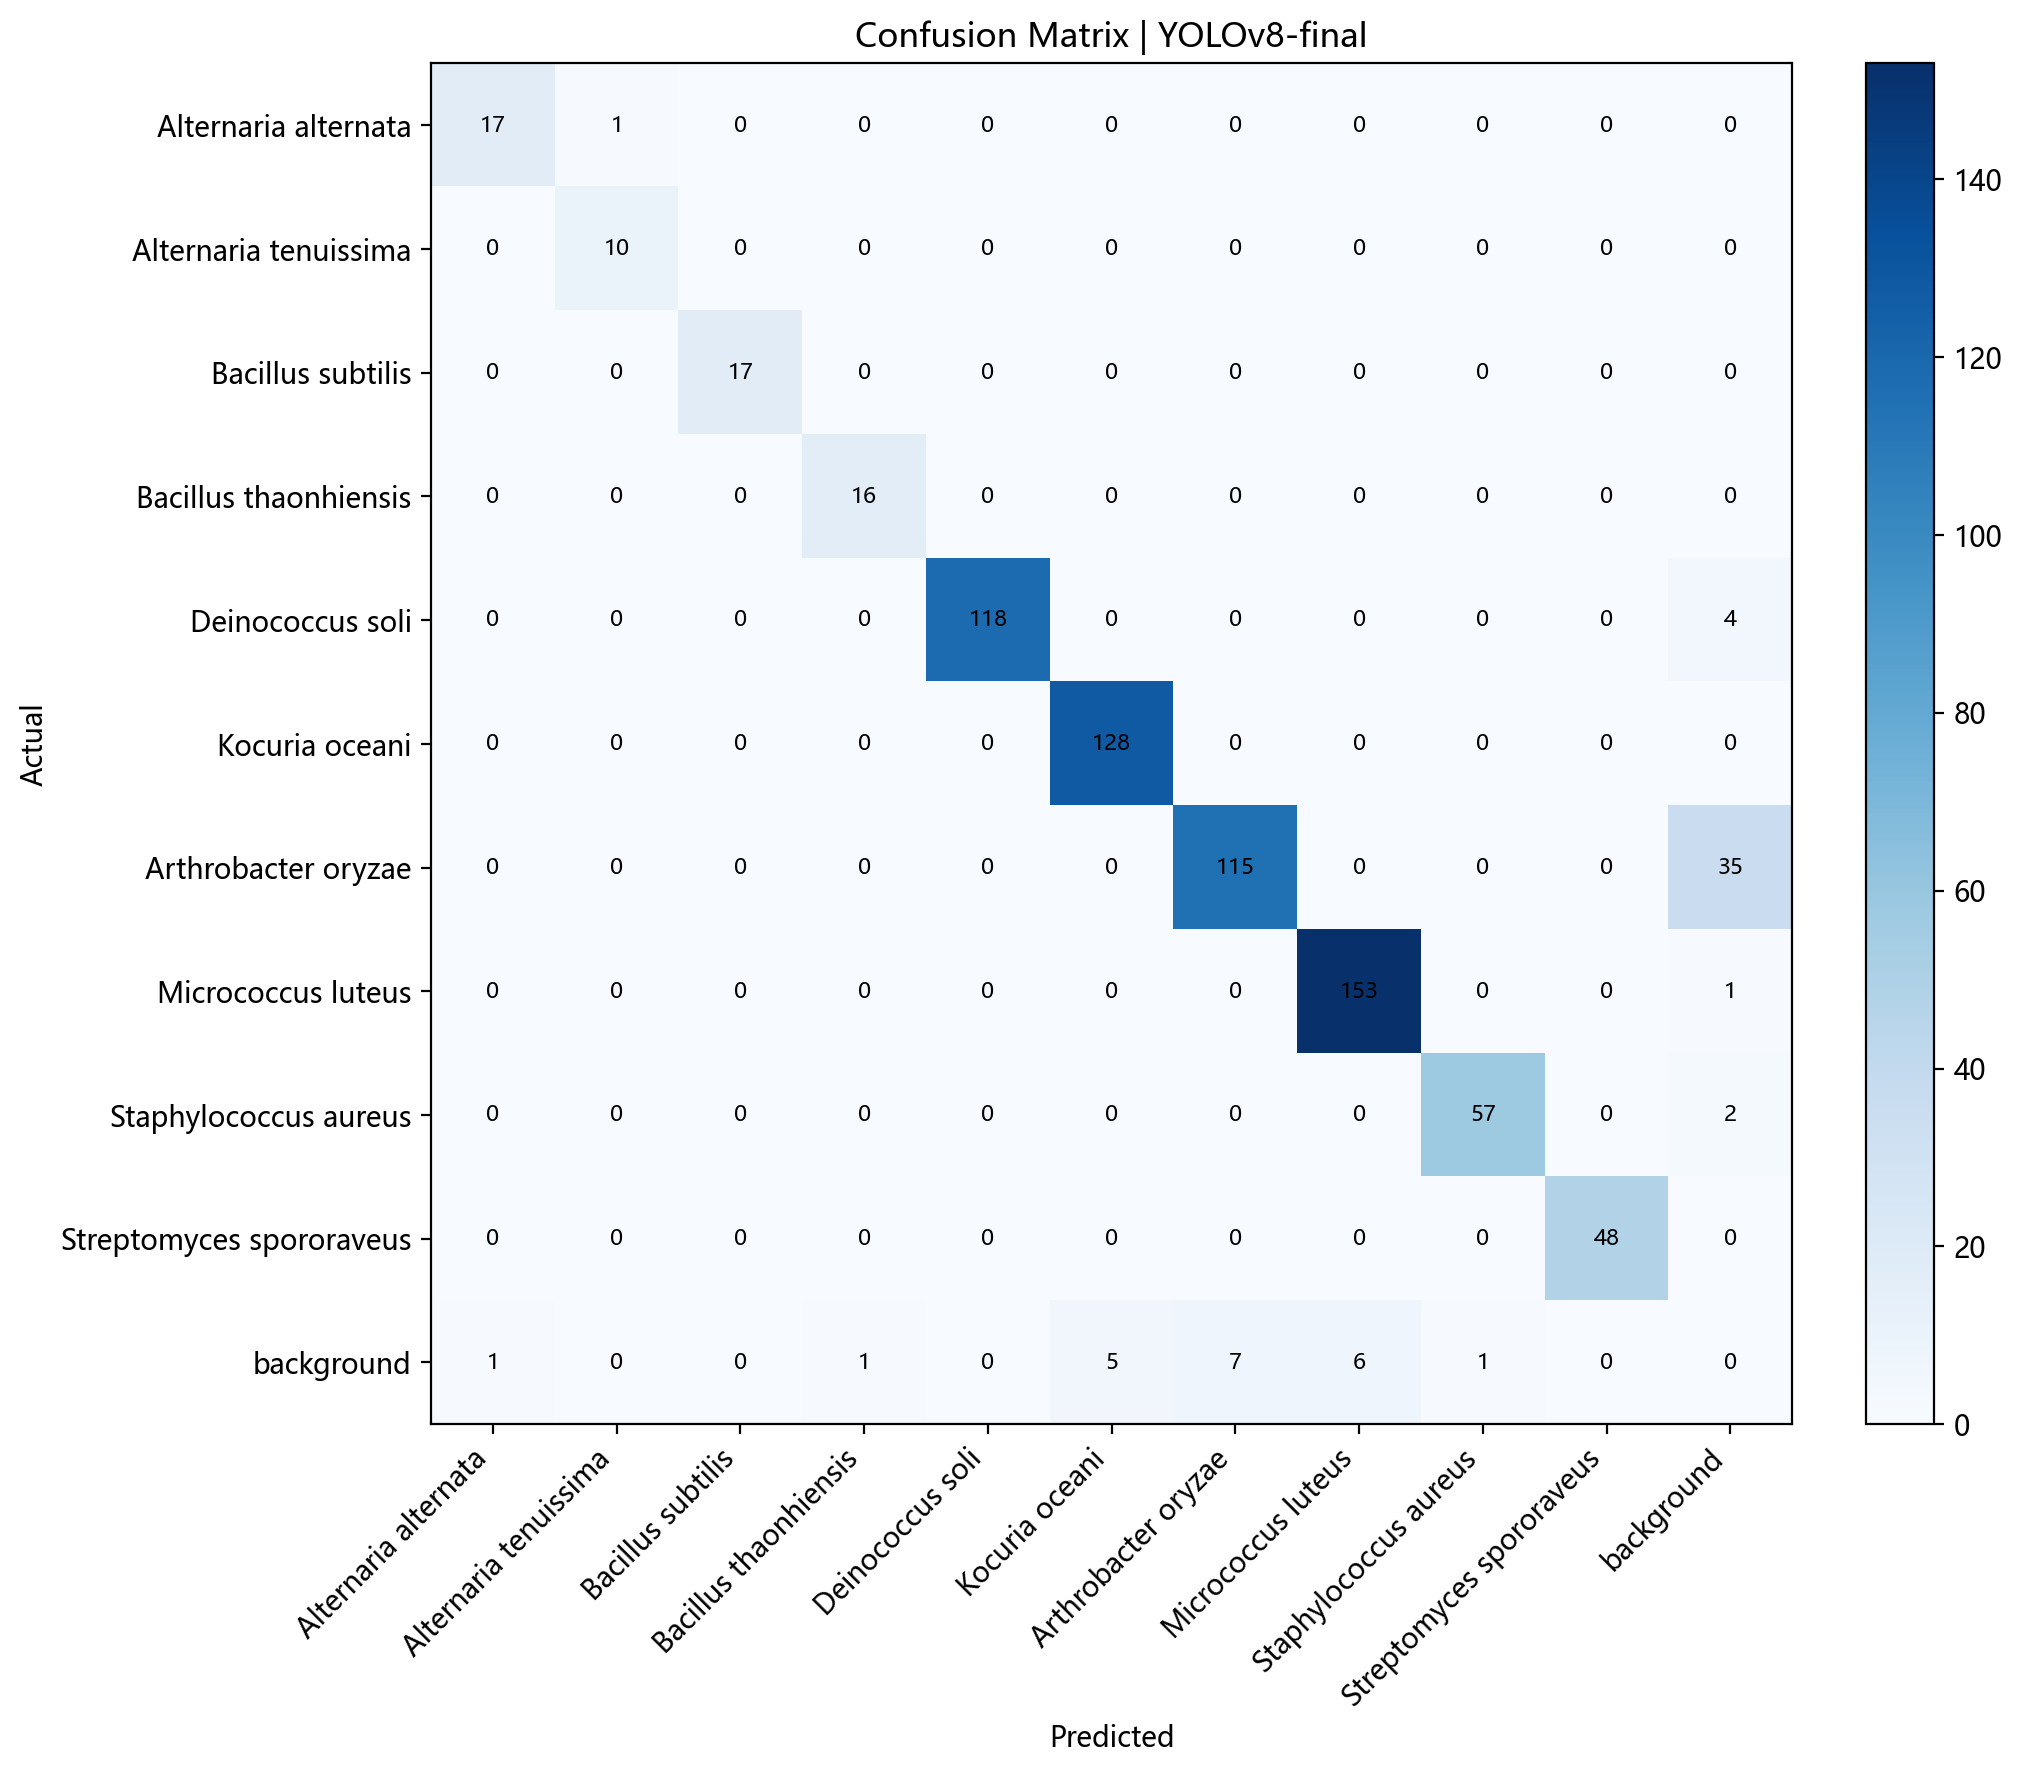

Data behind this chart, as committed beside it:
, Alternaria alternata, Alternaria tenuissima, Bacillus subtilis, Bacillus thaonhiensis, Deinococcus soli, Kocuria oceani, Arthrobacter oryzae, Micrococcus luteus, Staphylococcus aureus, Streptomyces spororaveus, background
Alternaria alternata, 17, 1, 0, 0, 0, 0, 0, 0, 0, 0, 0
Alternaria tenuissima, 0, 10, 0, 0, 0, 0, 0, 0, 0, 0, 0
Bacillus subtilis, 0, 0, 17, 0, 0, 0, 0, 0, 0, 0, 0
Bacillus thaonhiensis, 0, 0, 0, 16, 0, 0, 0, 0, 0, 0, 0
Deinococcus soli, 0, 0, 0, 0, 118, 0, 0, 0, 0, 0, 4
Kocuria oceani, 0, 0, 0, 0, 0, 128, 0, 0, 0, 0, 0
Arthrobacter oryzae, 0, 0, 0, 0, 0, 0, 115, 0, 0, 0, 35
Micrococcus luteus, 0, 0, 0, 0, 0, 0, 0, 153, 0, 0, 1
Staphylococcus aureus, 0, 0, 0, 0, 0, 0, 0, 0, 57, 0, 2
Streptomyces spororaveus, 0, 0, 0, 0, 0, 0, 0, 0, 0, 48, 0
background, 1, 0, 0, 1, 0, 5, 7, 6, 1, 0, 0
